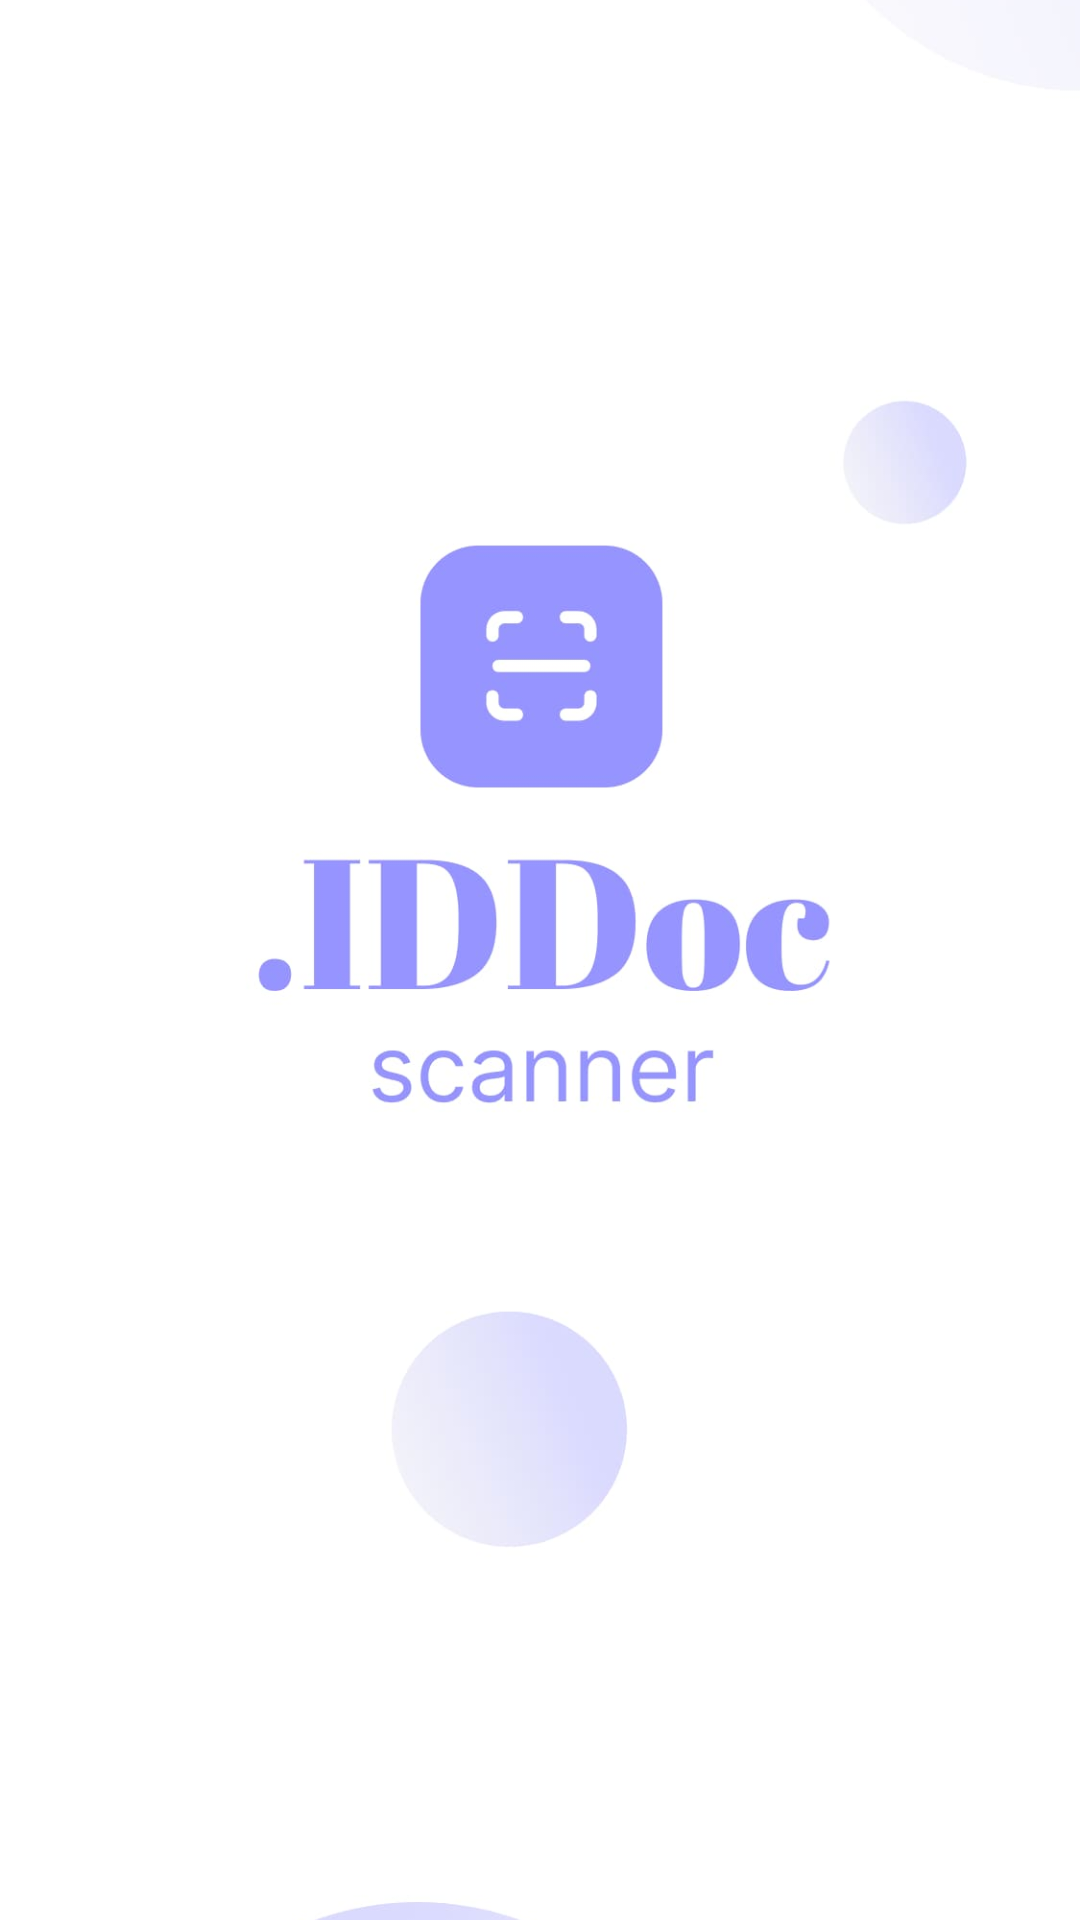

Here is an Android app screen rendered from its layout file. Give the layout XML and the strings, colors and styles it references.
<!-- AndroidManifest.xml: application theme Theme.Smartocr -->
<!-- res/layout/fragment_splash.xml -->
<?xml version="1.0" encoding="utf-8"?>
<layout xmlns:android="http://schemas.android.com/apk/res/android">

    <data>

    </data>

    <ImageView
        android:layout_width="match_parent"
        android:layout_height="match_parent"
        android:scaleType="centerCrop"
        android:src="@drawable/img_splash">


    </ImageView>
</layout>
<!-- resources referenced by this layout -->
<resources>
  <!-- drawable img_splash: jpg bitmap (drawable, 27664 bytes) -->
  <style name="Theme.Smartocr" parent="Base.Theme.Smartocr" />
  <style name="Base.Theme.Smartocr" parent="Theme.Material3.DayNight.NoActionBar">
          
          
      </style>
</resources>
